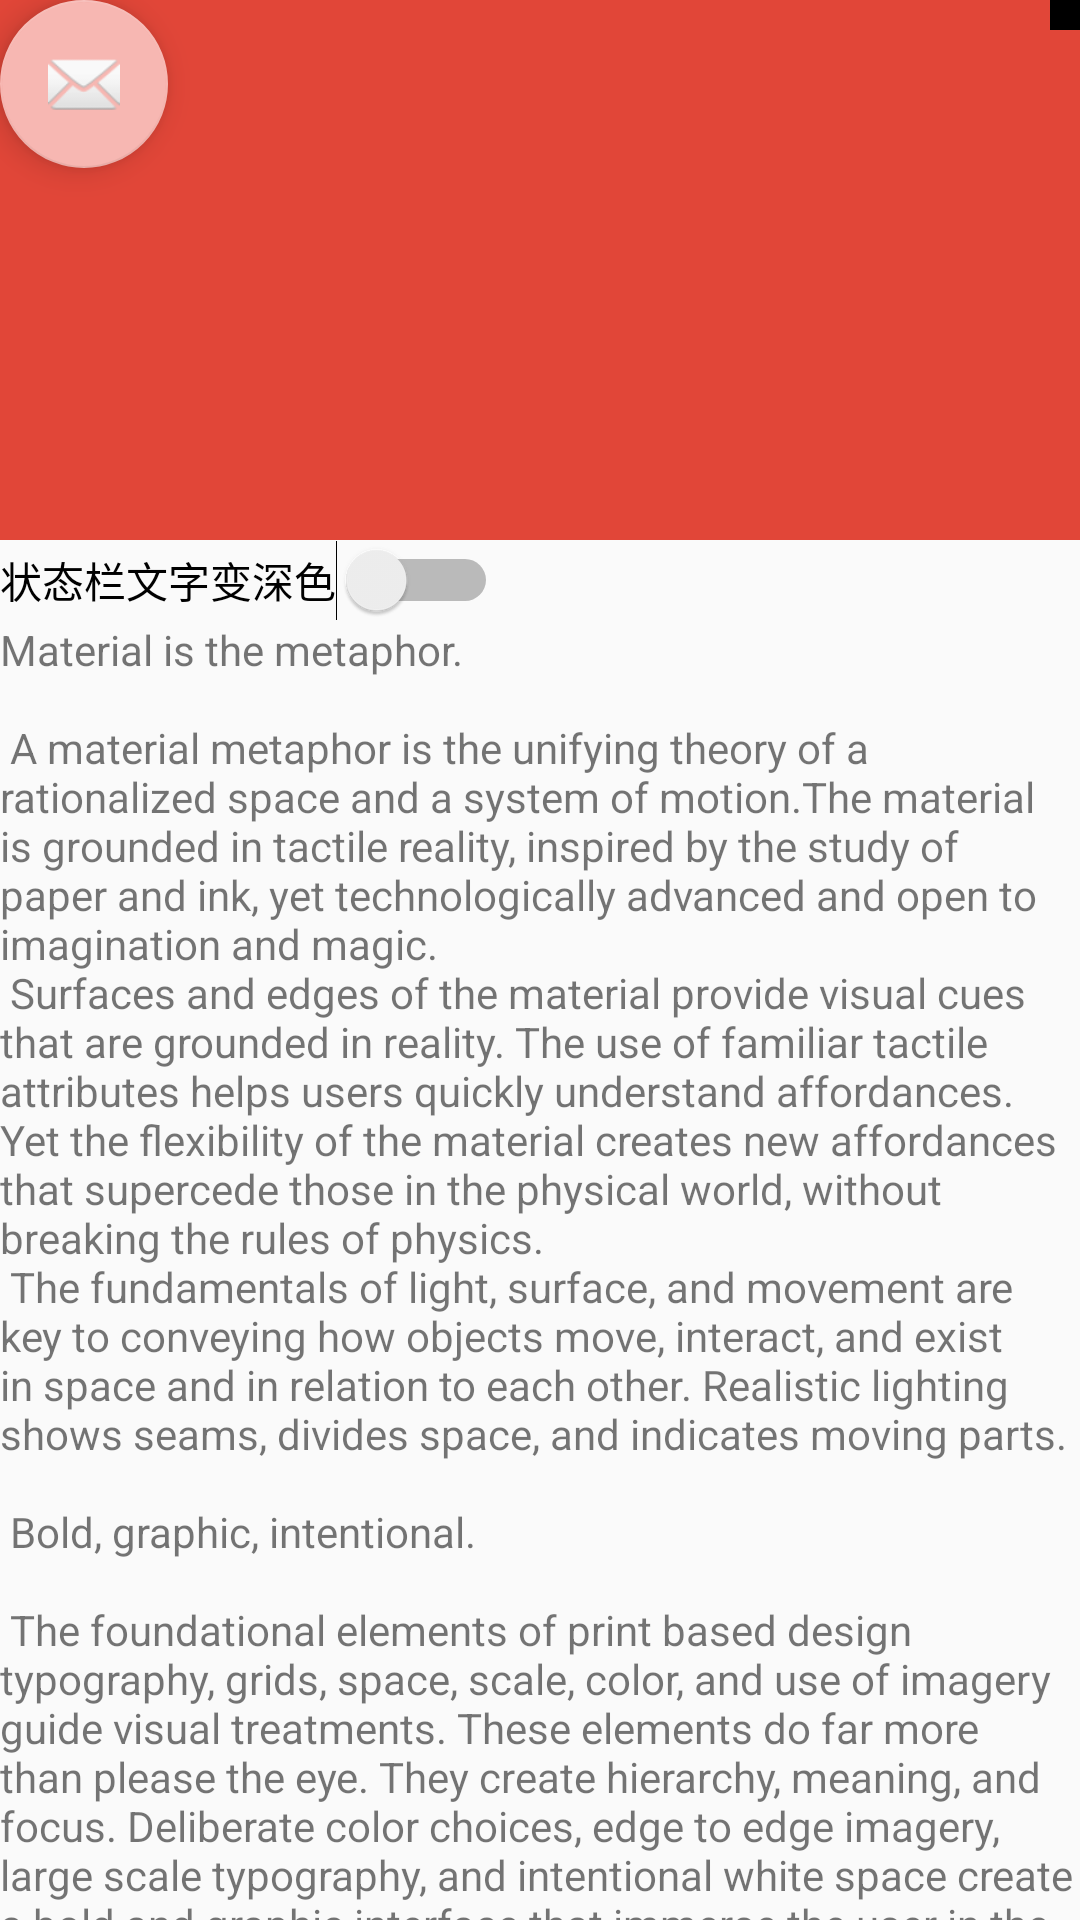

Produce the Android XML layout that renders to this screen, including the resource entries it uses.
<!-- AndroidManifest.xml: activity theme AppTheme.NoActionBar -->
<!-- res/layout/activity_scrolling.xml -->
<?xml version="1.0" encoding="utf-8"?>

<android.support.design.widget.CoordinatorLayout
    xmlns:android="http://schemas.android.com/apk/res/android"
    xmlns:app="http://schemas.android.com/apk/res-auto"
    android:layout_width="match_parent"
    android:layout_height="match_parent"
    android:fitsSystemWindows="true"
    >

    <android.support.design.widget.AppBarLayout
        android:id="@+id/app_bar"
        android:layout_width="match_parent"
        android:layout_height="540px"
        android:fitsSystemWindows="true"
        android:theme="@style/AppTheme.AppBarOverlay">

        <android.support.design.widget.CollapsingToolbarLayout
            android:id="@+id/toolbar_layout"
            android:layout_width="match_parent"
            android:layout_height="match_parent"
            app:contentScrim="?attr/colorPrimary"
            app:layout_scrollFlags="scroll|exitUntilCollapsed"
            >

            <ImageView
                android:layout_width="match_parent"
                android:layout_height="match_parent"
                android:cropToPadding="false"
                android:fitsSystemWindows="true"
                android:scaleType="centerCrop"
                android:src="@drawable/bg_monkey_king"
                app:layout_collapseMode="parallax"
                />

            <android.support.v7.widget.Toolbar
                android:id="@+id/toolbar"
                android:layout_width="match_parent"
                android:layout_height="?attr/actionBarSize"
                app:layout_collapseMode="pin"
                app:popupTheme="@style/AppTheme.PopupOverlay"/>

        </android.support.design.widget.CollapsingToolbarLayout>


    </android.support.design.widget.AppBarLayout>

    <android.support.v4.widget.NestedScrollView
        android:layout_width="match_parent"
        android:layout_height="match_parent"
        app:layout_behavior="@string/appbar_scrolling_view_behavior"
        >

        <LinearLayout
            android:layout_width="match_parent"
            android:layout_height="wrap_content"
            android:orientation="vertical"
            >

            <Switch
                android:id="@+id/status_bar_text_corlor_btn"
                android:layout_width="wrap_content"
                android:layout_height="wrap_content"
                android:text="状态栏文字变深色"
                />


            <TextView
                android:layout_width="wrap_content"
                android:layout_height="wrap_content"
                android:layout_margin="@dimen/text_margin"
                android:text="@string/large_text"/>

        </LinearLayout>
    </android.support.v4.widget.NestedScrollView>

    <android.support.design.widget.FloatingActionButton
        android:layout_width="wrap_content"
        android:layout_height="wrap_content"
        android:src="@android:drawable/ic_dialog_email"
        />

    <View
        android:layout_width="10dp"
        android:layout_height="10dp"
        android:layout_gravity="top|right"
        android:background="#000"
        android:fitsSystemWindows="true"
        android:padding="0dp"
        />


</android.support.design.widget.CoordinatorLayout>
<!-- resources referenced by this layout -->
<resources>

</resources>
